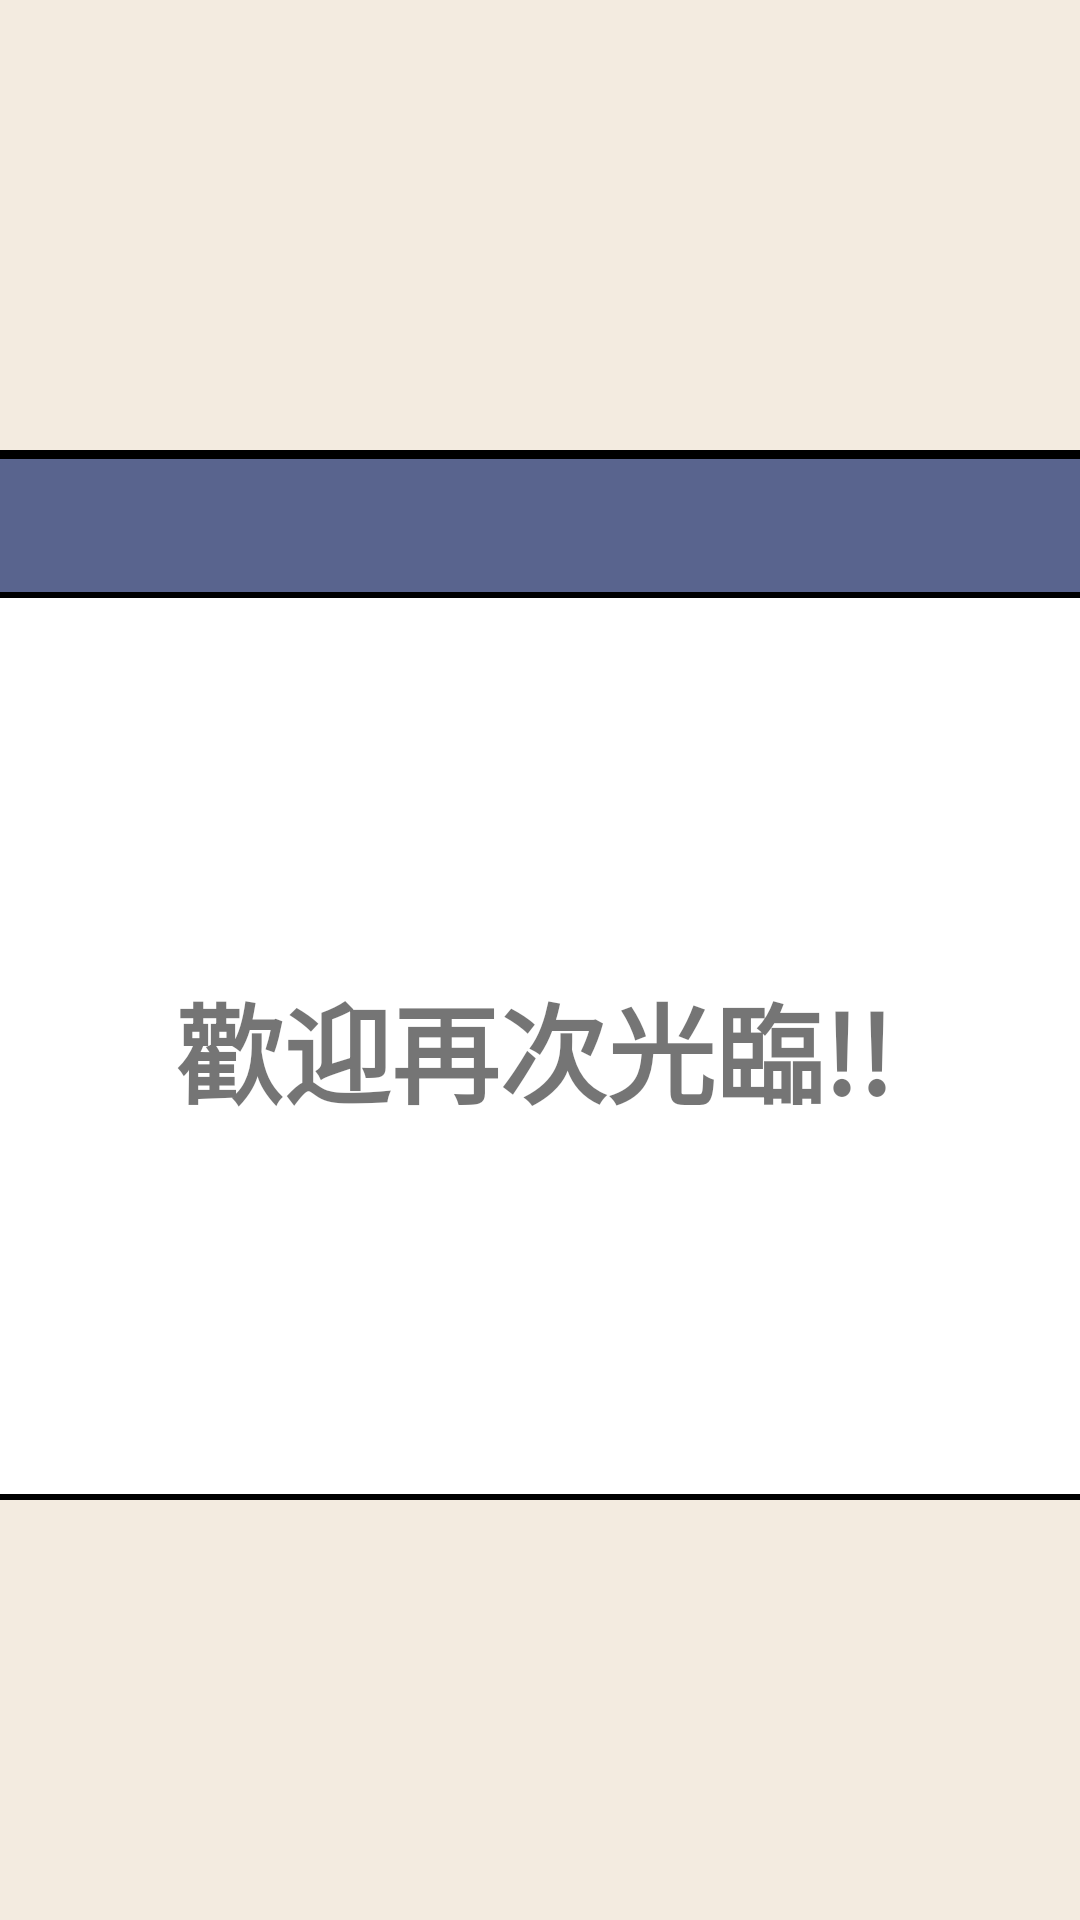

Layout XML and referenced resources for this Android screen:
<!-- AndroidManifest.xml: application theme Theme.Stuc108193104 -->
<!-- res/layout/activity_page_four.xml -->
<?xml version="1.0" encoding="utf-8"?>
<androidx.constraintlayout.widget.ConstraintLayout xmlns:android="http://schemas.android.com/apk/res/android"
    xmlns:app="http://schemas.android.com/apk/res-auto"
    xmlns:tools="http://schemas.android.com/tools"
    android:layout_width="match_parent"
    android:layout_height="match_parent"
    android:background="#F3EBE0"
    tools:context=".PageFour">

    <LinearLayout
        android:id="@+id/linearLayout2"
        android:layout_width="374dp"
        android:layout_height="350dp"
        android:layout_marginTop="150dp"
        android:background="@drawable/layout_line"
        android:orientation="vertical"
        app:layout_constraintEnd_toEndOf="parent"
        app:layout_constraintStart_toStartOf="parent"
        app:layout_constraintTop_toTopOf="parent"
        tools:ignore="MissingConstraints">

        <TextView
            android:id="@+id/PageThreeTitle"
            android:layout_width="372dp"
            android:layout_height="wrap_content"
            android:background="@drawable/textview_line"
            android:gravity="center_horizontal"
            android:textAlignment="center"
            android:textColor="#FFFFFF"
            android:textSize="36sp"
            android:textStyle="bold" />

        <TextView
            android:id="@+id/orderText"
            android:layout_width="361dp"
            android:layout_height="294dp"
            android:layout_margin="10px"
            android:background="#FFFFFF"
            android:gravity="center"
            android:text="歡迎再次光臨!!"
            android:textSize="36sp"
            android:textStyle="bold" />
    </LinearLayout>


</androidx.constraintlayout.widget.ConstraintLayout>
<!-- resources referenced by this layout -->
<resources>
  <!-- drawable layout_line (drawable) -->
  <?xml version="1.0" encoding="utf-8"?>
  <shape xmlns:android="http://schemas.android.com/apk/res/android" >
  
      <solid android:color="#FFFFFF" />
  
      <stroke
          android:width="2dp"
          android:color="#000" />
  
      <padding
          android:bottom="1dp"
          android:left="1dp"
          android:right="1dp"
          android:top="1dp" />
      
  
  </shape>
  <!-- drawable textview_line (drawable) -->
  <?xml version="1.0" encoding="utf-8"?>
  <shape xmlns:android="http://schemas.android.com/apk/res/android" android:shape="rectangle" >
      <solid android:color="#59648E" />
      <stroke android:width="2dip" android:color="#000"/>
  
  </shape>
  <style name="Theme.Stuc108193104" parent="Theme.MaterialComponents.DayNight.DarkActionBar">
          
          <item name="colorPrimary">@color/purple_500</item>
          <item name="colorPrimaryVariant">@color/purple_700</item>
          <item name="colorOnPrimary">@color/white</item>
          
          <item name="colorSecondary">@color/teal_200</item>
          <item name="colorSecondaryVariant">@color/teal_700</item>
          <item name="colorOnSecondary">@color/black</item>
          
          <item name="android:statusBarColor" tools:targetApi="l">?attr/colorPrimaryVariant</item>
          
      </style>
  <!-- not gathered from this repository: default colours our renderer supplied (Android Studio template values) -->
  <color name="purple_500">#FF6200EE</color>
  <color name="purple_700">#FF3700B3</color>
  <color name="teal_200">#FF03DAC5</color>
  <color name="teal_700">#FF018786</color>
  <color name="black">#FF000000</color>
  <color name="white">#FFFFFFFF</color>
</resources>
